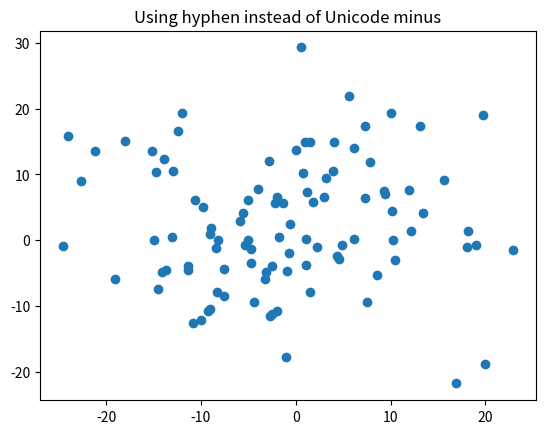

The matplotlib source for this figure:
'''
Created on 3 Apr 2020

@author: ethancollopy
'''


import numpy as np
import matplotlib
import matplotlib.pyplot as plt

matplotlib.rcParams['axes.unicode_minus'] = False
fig, ax = plt.subplots()
ax.plot(10*np.random.randn(100), 10*np.random.randn(100), 'o')
ax.set_title('Using hyphen instead of Unicode minus')
plt.show()


